Dataset: imagewoof_train (GitHub, chaseum/cosc-4368-assignment-2). Classes: australian terrier, beagle, border terrier, dingo, english foxhound, golden retriever, old english sheepdog, rhodesian ridgeback, samoyed, shih tzu.

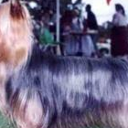
Label: australian terrier

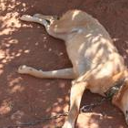
Label: dingo

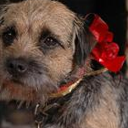
Label: border terrier

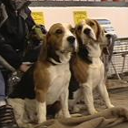
Label: beagle

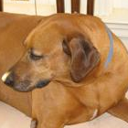
Label: rhodesian ridgeback

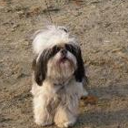
Label: shih tzu
